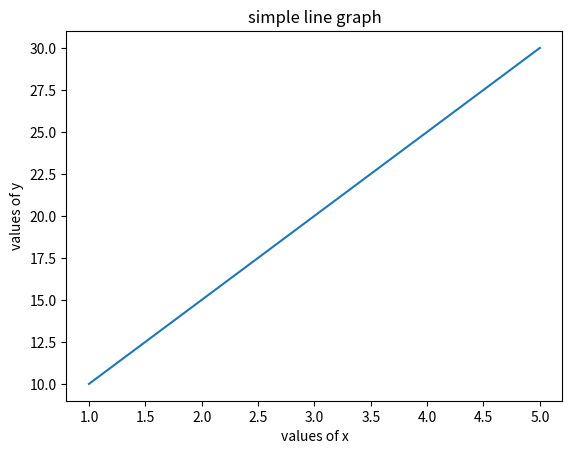

Reproduce this figure in Python.
import matplotlib.pyplot as plt
x=[1,2,3,4,5]
y=[10,15,20,25,30]

plt.plot(x,y)

plt.title('simple line graph')
plt.xlabel('values of x')
plt.ylabel('values of y')

plt.show()
